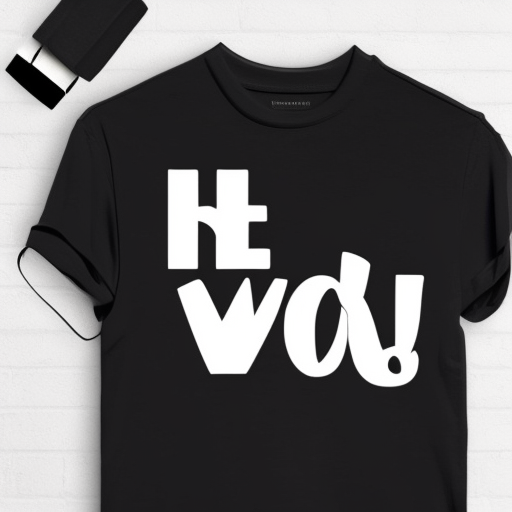
Generation parameters embedded in this image by AUTOMATIC1111 Stable Diffusion web UI or a fork of it (Forge, ...) (PNG 'parameters' text chunk):
black, plane t-shirt, white text "HELLO WORLD"
Negative prompt: humans
Steps: 20, Sampler: Euler a, CFG scale: 7, Seed: 3568956769, Size: 512x512, Model hash: 0b60c84afd, Model: T_Shirt_designs